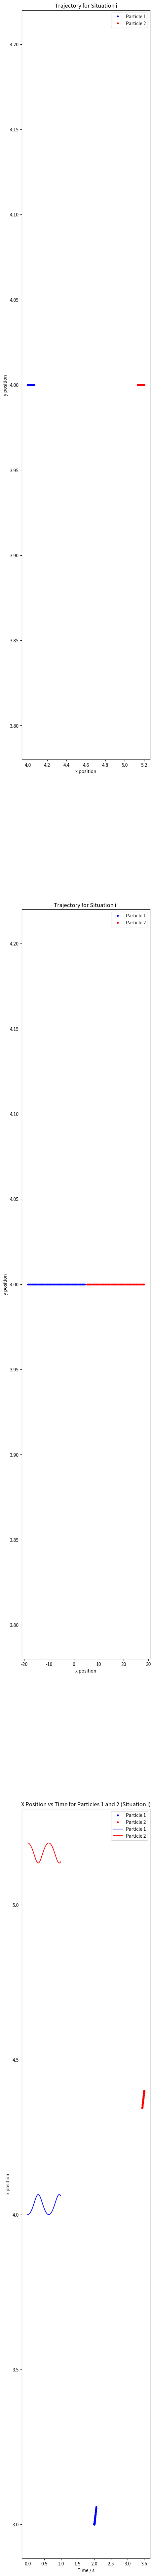

Here is the Python script that generated this plot:
import numpy as np
import matplotlib.pyplot as plt

# [redacted]

# Define the constants
"""""
We will be assuming the value of these constant to be:
ep = 1
sig = 1
m = 1
"""

# Define a function for the Lennard-Jones Potential
def V(r):
    return (4) * ((1 / r) ** 12 - (1 / r) ** 6)


# Define a function for acceleration
def a(r):
    return (48 * (1 / r ** 13) - 24 * (1 / r ** 7))


# Define a function for f(r, t) where f = dr/dt
def f(r, t):
    # Assign intitial positions for Particle 1 and Particle 2
    r1_x = r[0]
    r1_y = r[1]
    r2_x = r[2]
    r2_y = r[3]

    # Find the differences between the particles (dx_1 == - dx_2) so we could use this or just calculate dx_2 seperately
    dx_1 = r1_x - r2_x
    dy_1 = r1_y - r2_y
    dx_2 = r2_x - r1_x
    dy_2 = r2_y - r1_y
    r_1 = np.sqrt(dx_1 ** 2 + dy_1 ** 2)
    r_2 = np.sqrt(dx_2 ** 2 + dy_2 ** 2)

    # Calculate the accerlation in the x and y directions for Particle 1
    fx_1 = a(r_1) * dx_1 / r_1
    fy_1 = a(r_1) * dy_1 / r_1

    # Calculate the accerlation in the x and y directions for Particle 2
    fx_2 = a(r_2) * dx_2 / r_2
    fy_2 = a(r_2) * dy_2 / r_2

    return np.array([fx_1, fy_1, fx_2, fy_2])


# List of all initial conditions rs[0] = [r1x,r1y,r2x,r2y] for situation i for example
rs = [[4, 4, 5.2, 4], [4.5, 4, 5.2, 4], [2, 3, 3.5, 4.4]]

# Create empty lists to be appended to later
x1s = []
x2s = []
y1s = []
y2s = []
vx1s = []
vy1s = []
vx2s = []
vy2s = []

# For each of the initial conditions
for r in rs:
    v = [0, 0, 0, 0]

    # Create the time variable with time step (h) = 0.01 s
    h = 0.01
    time = np.arange(0, 1, h)

    # Create the list for the trajecotry points, as well as append the initial conditions
    x1_points = [r[0]]
    y1_points = [r[1]]
    x2_points = [r[2]]
    y2_points = [r[3]]
    vx_1 = [v[0]]
    vy_1 = [v[1]]
    vx_2 = [v[2]]
    vy_2 = [v[3]]

    # Verlet Algorithm has a unique first step:
    vhalf = v + h / 2 * f(r, time[0])

    # Continue with the Verlet algorithm loop
    for t in time[1:]:
        r = r + h * vhalf
        k = h * f(r, t + h)
        vth = vhalf + k / 2
        vt32h = vhalf + k
        vhalf = vt32h

        # Append the iterations to a list
        x1_points.append(r[0])
        y1_points.append(r[1])
        x2_points.append(r[2])
        y2_points.append(r[3])
        vx_1.append(vth[0])
        vy_1.append(vth[1])
        vx_2.append(vth[2])
        vy_2.append(vth[3])

    # Save each of the lists to the empty lists created above so type(xs) = list(list) etc.
    x1s.append(x1_points)
    x2s.append(x2_points)
    y1s.append(y1_points)
    y2s.append(y2_points)
    vx1s.append(vx_1)
    vy1s.append(vy_1)
    vx2s.append(vx_2)
    vy2s.append(vy_2)

# Plot the results

fig, axs = plt.subplots(3)
fig.set_figheight(100)
fig.set_figwidth(5)
axs[0].plot(x1s[0], y1s[0], ".", color="b", label="Particle 1")
axs[0].plot(x2s[0], y2s[0], ".", color="r", label="Particle 2")
axs[0].legend(loc="best")
axs[0].set_title("Trajectory for Situation i")
axs[0].set(xlabel='x position', ylabel="y position")
axs[1].plot(x1s[1], y1s[1], ".", color="b", label="Particle 1")
axs[1].plot(x2s[1], y2s[1], ".", color="r", label="Particle 2")
axs[1].legend(loc="best")
axs[1].set_title("Trajectory for Situation ii")
axs[1].set(xlabel='x position', ylabel="y position")
axs[2].plot(x1s[2], y1s[2], ".", color="b", label="Particle 1")
axs[2].plot(x2s[2], y2s[2], ".", color="r", label="Particle 2")
axs[2].legend(loc="best")
axs[2].set_title("Trajectory for Situation iii")
axs[2].set(xlabel='x position', ylabel="y position")
plt.show()


# Q1 Part c)
plt.plot(time, x1s[0], label = "Particle 1", color = "b")
plt.plot(time, x2s[0], label = "Particle 2", color = "r")
plt.legend(loc = 'best')
plt.title("X Position vs Time for Particles 1 and 2 (Situation i)")
plt.xlabel("Time / s")
plt.ylabel("x position")
print("Situation i leads to oscillatory motion for the two particles")
plt.show()